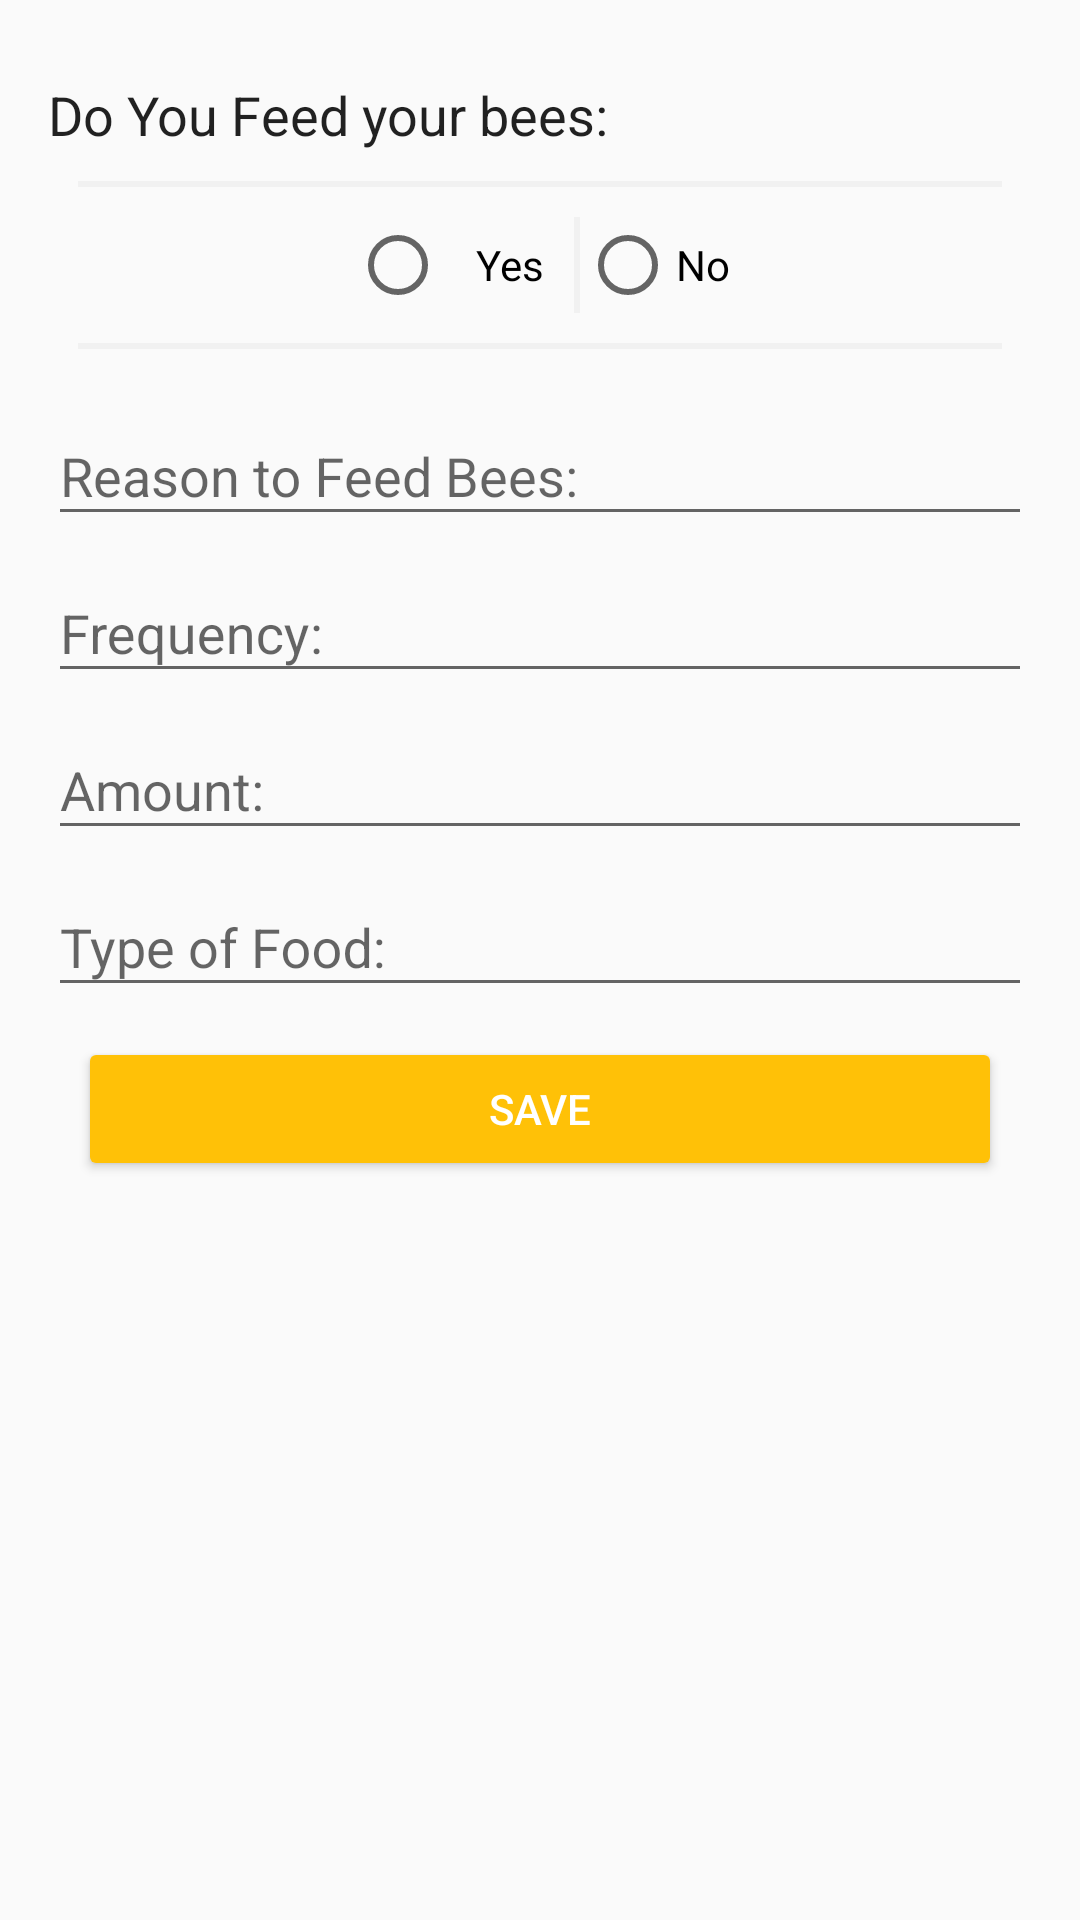

Write the Android layout XML for this screen, with the resource values it uses.
<!-- AndroidManifest.xml: application theme AppTheme -->
<!-- res/layout/activity_feeding.xml -->
<LinearLayout xmlns:android="http://schemas.android.com/apk/res/android"
    xmlns:tools="http://schemas.android.com/tools"
    android:layout_width="match_parent"
    android:layout_height="match_parent"
    android:padding="@dimen/activity_vertical_margin"
    android:orientation="vertical"
    tools:context=".Feeding">

    <ScrollView
            android:layout_width="match_parent"
            android:layout_height="match_parent">
            <LinearLayout
                android:layout_width="match_parent"
                android:layout_height="wrap_content"
                android:orientation="vertical">

                <LinearLayout
                    android:layout_width="match_parent"
                    android:layout_height="wrap_content"
                    android:orientation="vertical"
                    android:paddingTop="10dp">

        <TextView
            android:layout_width="wrap_content"
            android:layout_height="wrap_content"
            android:text="@string/hs_do_you_feed_your_bees"
            android:textAppearance="?android:attr/textAppearanceLarge"
            android:textSize="18sp" />

        <View
            android:layout_width="fill_parent"
            android:layout_height="2dip"
            android:background="@color/breakLines"
            android:layout_margin="10dp"/>

        <RadioGroup
            android:id="@+id/FeedBeesRadioGroup"
            android:layout_width="match_parent"
            android:layout_height="match_parent"
            android:orientation="horizontal"
            android:gravity="center">

            <RadioButton
                android:layout_width="wrap_content"
                android:layout_height="match_parent"
                android:text="@string/yes"
                android:paddingEnd="10dp"
                android:paddingStart="10dp"/>

            <View
                android:layout_width="2dp"
                android:layout_height="fill_parent"
                android:background="@color/breakLines" />

            <RadioButton
                android:layout_width="wrap_content"
                android:layout_height="match_parent"
                android:text="@string/no" />
        </RadioGroup>

        <View
            android:layout_width="fill_parent"
            android:layout_height="2dip"
            android:background="@color/breakLines"
            android:layout_margin="10dp"/>
    </LinearLayout>

                <android.support.design.widget.TextInputLayout
                    android:layout_width="match_parent"
                    android:layout_height="wrap_content">

                    <EditText
                        android:id="@+id/Reason"
                        android:layout_width="match_parent"
                        android:layout_height="wrap_content"
                        android:inputType="text"
                        android:hint="@string/hs_reason_to_feed_bees" />
                </android.support.design.widget.TextInputLayout>

                <android.support.design.widget.TextInputLayout
                    android:layout_width="match_parent"
                    android:layout_height="wrap_content">

                    <EditText
                        android:id="@+id/Frequency"
                        android:layout_width="match_parent"
                        android:layout_height="wrap_content"
                        android:inputType="number"
                        android:hint="@string/hs_frequency" />
                </android.support.design.widget.TextInputLayout>

                <android.support.design.widget.TextInputLayout
                    android:layout_width="match_parent"
                    android:layout_height="wrap_content">

                    <EditText
                        android:id="@+id/Amount"
                        android:layout_width="match_parent"
                        android:layout_height="wrap_content"
                        android:inputType="number"
                        android:hint="@string/hs_amount" />
                </android.support.design.widget.TextInputLayout>

                <android.support.design.widget.TextInputLayout
                    android:layout_width="match_parent"
                    android:layout_height="wrap_content">

                    <EditText
                        android:id="@+id/TypeOfFood"
                        android:layout_width="match_parent"
                        android:layout_height="wrap_content"
                        android:inputType="number"
                        android:hint="@string/hs_type_of_food" />
                </android.support.design.widget.TextInputLayout>

                <Button style="@style/Widget.AppCompat.Button.Colored"
                    android:id="@+id/btnSave"
                    android:layout_width="match_parent"
                    android:layout_height="wrap_content"
                    android:layout_margin="10dp"
                    android:text="@string/save" />
    </LinearLayout>
    </ScrollView>
</LinearLayout>
<!-- resources referenced by this layout -->
<resources>
  <color name="breakLines">#f1f1f1</color>
  <dimen name="activity_vertical_margin">16dp</dimen>
  <string name="hs_amount">Amount: </string>
  <string name="hs_do_you_feed_your_bees">Do You Feed your bees: </string>
  <string name="hs_frequency">Frequency: </string>
  <string name="hs_reason_to_feed_bees">Reason to Feed Bees: </string>
  <string name="hs_type_of_food">Type of Food: </string>
  <string name="no">No</string>
  <string name="save">Save</string>
  <string name="yes">Yes</string>
  <style name="AppTheme" parent="@style/Theme.AppCompat.Light.NoActionBar">
          
          <item name="colorPrimary">@color/colorPrimary</item>
          <item name="colorPrimaryDark">@color/colorPrimaryDark</item>
          <item name="colorAccent">@color/colorAccent</item>
          <item name="windowNoTitle">true</item>
          <item name="windowActionBar">false</item>
      </style>
  <color name="colorPrimary">#FFC107</color>
  <color name="colorPrimaryDark">#FFA000</color>
  <color name="colorAccent">#FFC107</color>
</resources>
